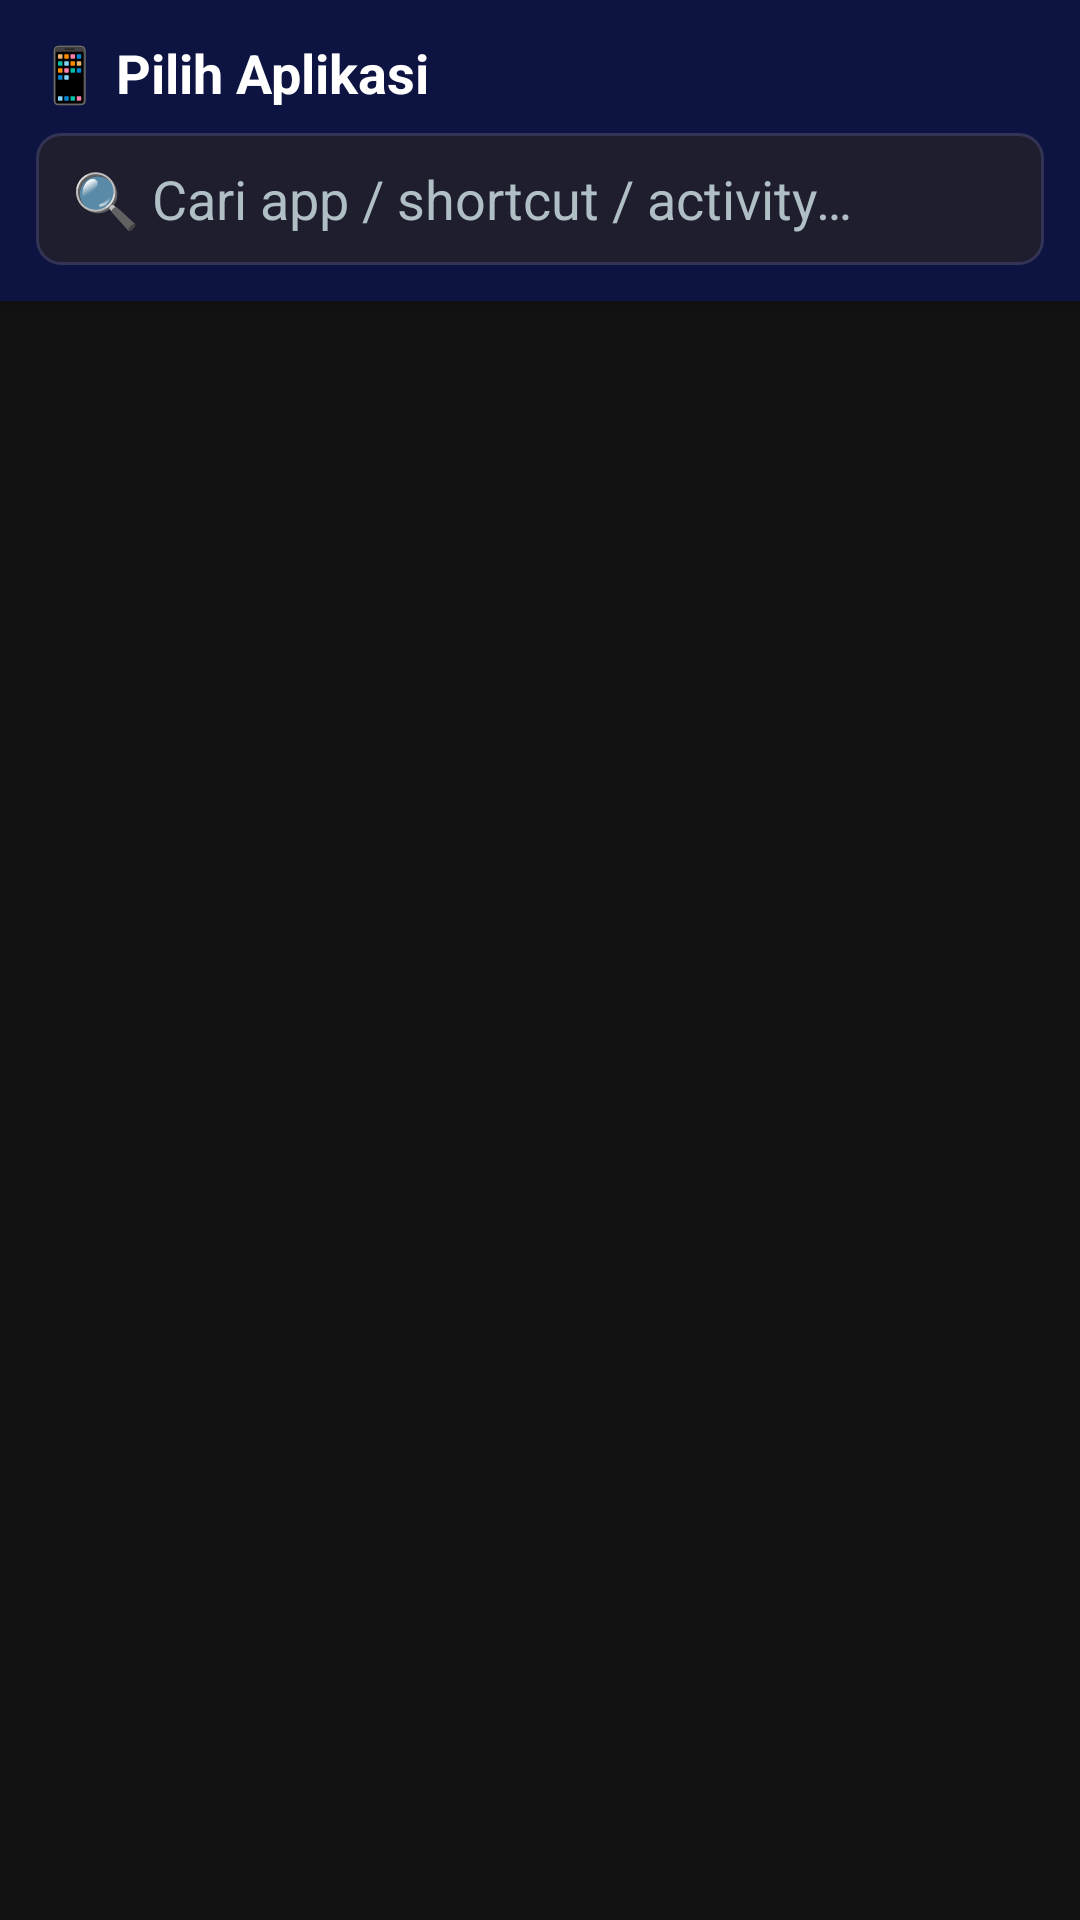

Reconstruct the res/layout file that produces this screen, plus the resources it refers to.
<!-- AndroidManifest.xml: activity theme Theme.KioskLauncher -->
<!-- res/layout/activity_app_picker.xml -->
<?xml version="1.0" encoding="utf-8"?>
<LinearLayout xmlns:android="http://schemas.android.com/apk/res/android"
    xmlns:app="http://schemas.android.com/apk/res-auto"
    android:layout_width="match_parent"
    android:layout_height="match_parent"
    android:orientation="vertical"
    android:background="@color/background">

    
    <LinearLayout
        android:layout_width="match_parent"
        android:layout_height="wrap_content"
        android:orientation="vertical"
        android:background="@color/primary_dark"
        android:elevation="4dp"
        android:padding="12dp">

        <TextView
            android:id="@+id/tv_picker_title"
            android:layout_width="wrap_content"
            android:layout_height="wrap_content"
            android:text="📱 Pilih Aplikasi"
            android:textSize="18sp"
            android:textStyle="bold"
            android:textColor="@color/text_primary"
            android:layout_marginBottom="2dp" />

        <TextView
            android:id="@+id/tv_breadcrumb"
            android:layout_width="wrap_content"
            android:layout_height="wrap_content"
            android:text="◀ Kembali"
            android:textSize="12sp"
            android:textColor="@color/accent"
            android:visibility="gone"
            android:paddingVertical="4dp" />

        <EditText
            android:id="@+id/et_search"
            android:layout_width="match_parent"
            android:layout_height="44dp"
            android:layout_marginTop="6dp"
            android:hint="🔍 Cari app / shortcut / activity…"
            android:textColor="@color/text_primary"
            android:textColorHint="@color/text_secondary"
            android:background="@drawable/bg_search"
            android:paddingHorizontal="12dp"
            android:imeOptions="actionSearch"
            android:inputType="text"
            android:singleLine="true" />
    </LinearLayout>

    
    <androidx.cardview.widget.CardView
        android:id="@+id/card_manual_entry"
        android:layout_width="match_parent"
        android:layout_height="wrap_content"
        android:layout_margin="10dp"
        android:visibility="gone"
        app:cardBackgroundColor="#1A2740"
        app:cardCornerRadius="12dp"
        app:cardElevation="4dp">

        <LinearLayout
            android:layout_width="match_parent"
            android:layout_height="wrap_content"
            android:orientation="vertical"
            android:padding="12dp">

            <TextView
                android:layout_width="wrap_content"
                android:layout_height="wrap_content"
                android:text="✏️ Masukkan Manual (Activity / Deep Link URI)"
                android:textSize="12sp"
                android:textColor="@color/accent"
                android:textStyle="bold"
                android:layout_marginBottom="6dp" />

            <LinearLayout
                android:layout_width="match_parent"
                android:layout_height="wrap_content"
                android:orientation="horizontal"
                android:gravity="center_vertical">

                <EditText
                    android:id="@+id/et_manual_activity"
                    android:layout_width="0dp"
                    android:layout_height="44dp"
                    android:layout_weight="1"
                    android:layout_marginEnd="8dp"
                    android:hint=".ActivityName  atau  deeplink://uri"
                    android:textColor="@color/text_primary"
                    android:textColorHint="@color/text_secondary"
                    android:textSize="12sp"
                    android:background="@drawable/bg_search"
                    android:paddingHorizontal="10dp"
                    android:imeOptions="actionDone"
                    android:inputType="text"
                    android:singleLine="true" />

                <com.google.android.material.button.MaterialButton
                    android:id="@+id/btn_manual_select"
                    android:layout_width="wrap_content"
                    android:layout_height="44dp"
                    android:text="Pilih"
                    android:textSize="13sp"
                    app:backgroundTint="@color/accent"
                    app:cornerRadius="8dp" />
            </LinearLayout>

            <TextView
                android:layout_width="match_parent"
                android:layout_height="wrap_content"
                android:layout_marginTop="6dp"
                android:text="Contoh:\n  .SettingsActivity  → nama class singkat\n  com.app.pkg/.FullActivityName  → nama lengkap\n  content://  atau  https://  → deep link URI"
                android:textSize="10sp"
                android:textColor="@color/text_secondary"
                android:lineSpacingExtra="2dp" />
        </LinearLayout>
    </androidx.cardview.widget.CardView>

    
    <androidx.recyclerview.widget.RecyclerView
        android:id="@+id/recycler_apps"
        android:layout_width="match_parent"
        android:layout_height="0dp"
        android:layout_weight="1"
        android:clipToPadding="false"
        android:paddingTop="4dp"
        android:paddingBottom="16dp" />

</LinearLayout>
<!-- resources referenced by this layout -->
<resources>
  <color name="accent">#00BCD4</color>
  <color name="background">#121212</color>
  <color name="primary_dark">#0D1442</color>
  <color name="text_primary">#FFFFFF</color>
  <color name="text_secondary">#B0BEC5</color>
  <!-- drawable bg_search (drawable) -->
  <?xml version="1.0" encoding="utf-8"?>
  <shape xmlns:android="http://schemas.android.com/apk/res/android"
      android:shape="rectangle">
      <solid android:color="#1E1E2E" />
      <corners android:radius="8dp" />
      <stroke android:width="1dp" android:color="#333355" />
  </shape>
  <style name="Theme.KioskLauncher" parent="Theme.MaterialComponents.DayNight.DarkActionBar">
          <item name="colorPrimary">@color/primary</item>
          <item name="colorPrimaryDark">@color/primary_dark</item>
          <item name="colorAccent">@color/accent</item>
          <item name="android:windowBackground">@color/background</item>
          <item name="android:statusBarColor">@color/primary_dark</item>
          <item name="android:navigationBarColor">@color/primary_dark</item>
      </style>
  <color name="primary">#1A237E</color>
</resources>
